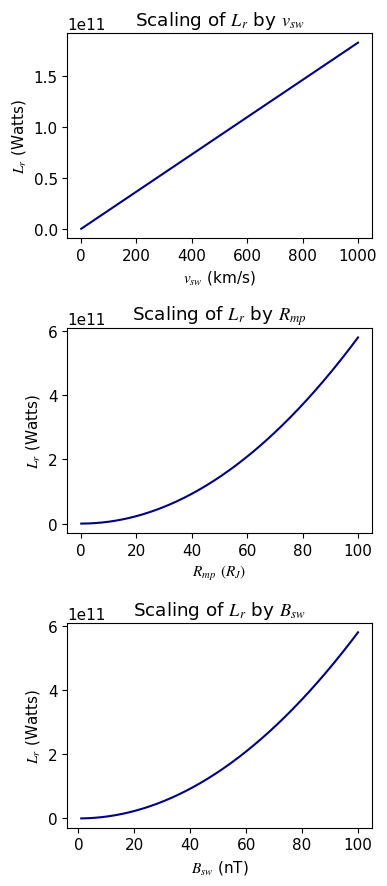

Write Python code to recreate this figure.
import numpy as np
import matplotlib as mpl
import matplotlib.pyplot as plt

rc = {"font.family" : "times new roman",
      "font.size" : 11,
      "mathtext.fontset" : "stix"}
plt.rcParams.update(rc)

mpl.rcParams["figure.autolayout"] = True
plt.rcParams['figure.figsize'] = [4, 9]

mpl.rcParams['axes.prop_cycle'] = mpl.cycler(color=["navy", "darkred", "b"])

R_j = 69911 # Jupiter radius in kilometers
mu_0 = 4 * np.pi * 10**(-7) # Vacuum Permeability in SI units


plt.figure(1)

v_sw = np.linspace(1,1000,1000) # km/s
R_mp = 10*R_j
B_sw = 10**(-8)

L_r = 3 * 10**(-3) * np.pi * (R_mp * 10**3)**2 * (v_sw * 10**3) * B_sw**2 / (2*mu_0)

plt.subplot(3,1,1)
plt.plot(v_sw, L_r)
plt.xlabel(r"$v_{sw}$ (km/s)")
plt.ylabel(r"$L_r$ (Watts)")
plt.title(r"Scaling of $L_r$ by $v_{sw}$")

v_sw = np.sqrt(1000) # km/s
R_mp = np.linspace(0.1, 100, 1000 ) #Jupiter radius
B_sw = 10**(-8)

L_r = 3 * 10**(-3) * np.pi * (R_mp*R_j* 10**3)**2 * (v_sw * 10**3) * B_sw**2 / (2*mu_0)

plt.subplot(3,1,2)
plt.plot(R_mp, L_r)
plt.xlabel(r"$R_{mp}$ $(R_J)$")
plt.ylabel(r"$L_r$ (Watts)")
plt.title(r"Scaling of $L_r$ by $R_{mp}$")

v_sw = np.sqrt(1000) # km/s
R_mp = 10*R_j #km
B_sw = np.linspace(1, 100, 1000)

L_r = 3 * 10**(-3) * np.pi * (R_mp * 10**3)**2 * (v_sw * 10**3) * (B_sw * 10**(-9))**2 / (2*mu_0)

plt.subplot(3,1,3)
plt.plot(B_sw, L_r)
plt.xlabel(r"$B_{sw}$ (nT)")
plt.ylabel(r"$L_r$ (Watts)")
plt.title(r"Scaling of $L_r$ by $B_{sw}$")

plt.ticklabel_format(style='sci', axis='y', scilimits=(0,0))
plt.show()

plt.close(1)
